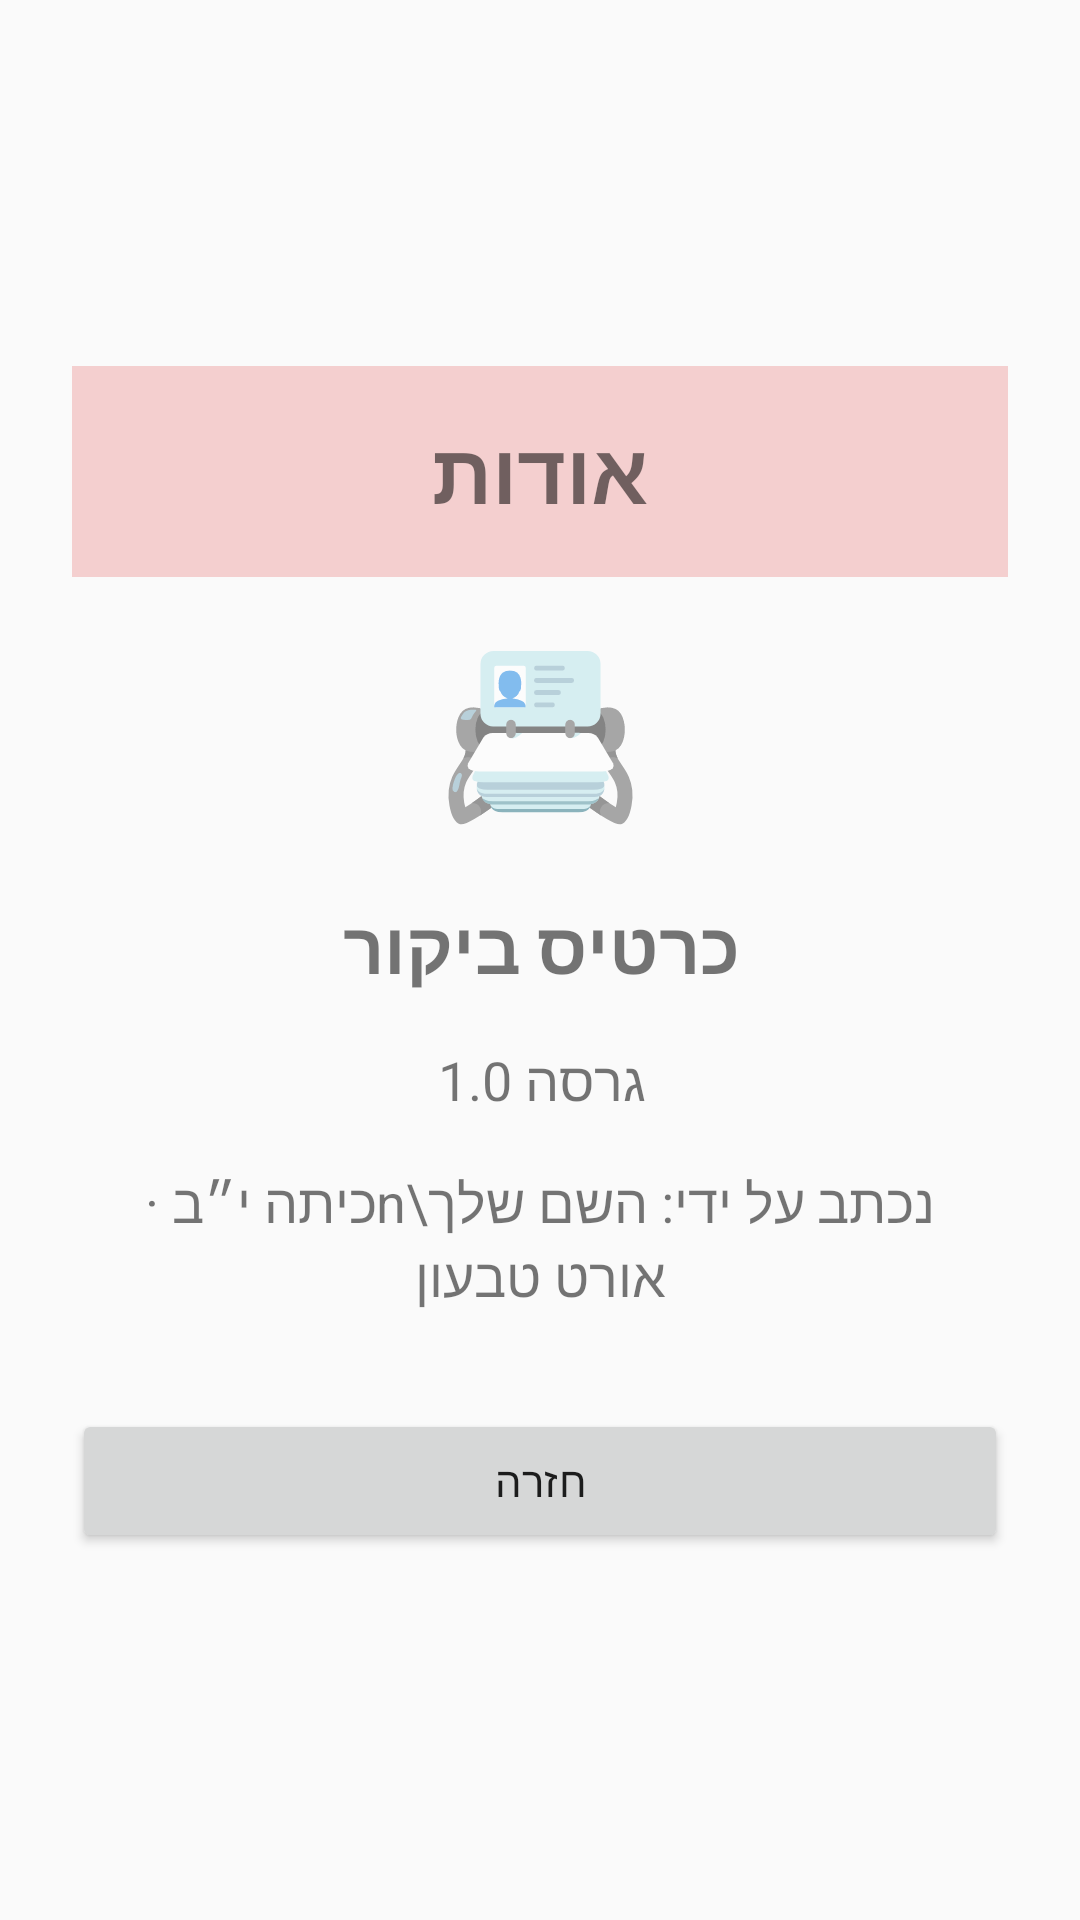

Android layout source for this screen:
<!-- AndroidManifest.xml: application theme Theme.NewHomeWork -->
<!-- res/layout/activity_about.xml -->
<?xml version="1.0" encoding="utf-8"?>
<LinearLayout xmlns:android="http://schemas.android.com/apk/res/android"
    android:layout_width="match_parent"
    android:layout_height="match_parent"
    android:orientation="vertical"
    android:gravity="center"
    android:padding="24dp"
    android:layoutDirection="rtl">

    <TextView
        android:layout_width="match_parent"
        android:layout_height="wrap_content"
        android:text="אודות"
        android:textSize="28sp"
        android:textStyle="bold"
        android:background="#F4CFCF"
        android:gravity="center"
        android:padding="16dp" />

    <TextView
        android:layout_width="match_parent"
        android:layout_height="wrap_content"
        android:text="📇"
        android:textSize="56sp"
        android:gravity="center"
        android:padding="12dp" />

    <TextView
        android:layout_width="match_parent"
        android:layout_height="wrap_content"
        android:text="כרטיס ביקור"
        android:textSize="24sp"
        android:textStyle="bold"
        android:gravity="center"
        android:padding="8dp" />

    <TextView
        android:layout_width="match_parent"
        android:layout_height="wrap_content"
        android:text="גרסה 1.0"
        android:textSize="18sp"
        android:gravity="center"
        android:padding="8dp" />

    <TextView
        android:layout_width="match_parent"
        android:layout_height="wrap_content"
        android:text="נכתב על ידי: השם שלך\nכיתה י״ב · אורט טבעון"
        android:textSize="18sp"
        android:gravity="center"
        android:padding="8dp" />

    <Button
        android:id="@+id/btnBack"
        android:layout_width="match_parent"
        android:layout_height="wrap_content"
        android:layout_marginTop="24dp"
        android:text="חזרה" />

</LinearLayout>
<!-- resources referenced by this layout -->
<resources>
  <style name="Theme.NewHomeWork" parent="Base.Theme.NewHomeWork" />
  <style name="Base.Theme.NewHomeWork" parent="Theme.AppCompat.Light.DarkActionBar">
  
          <item name="colorPrimary">#6750A4</item>
          <item name="colorPrimaryDark">#4A2F96</item>
          <item name="colorAccent">#6750A4</item>
  
      </style>
</resources>
